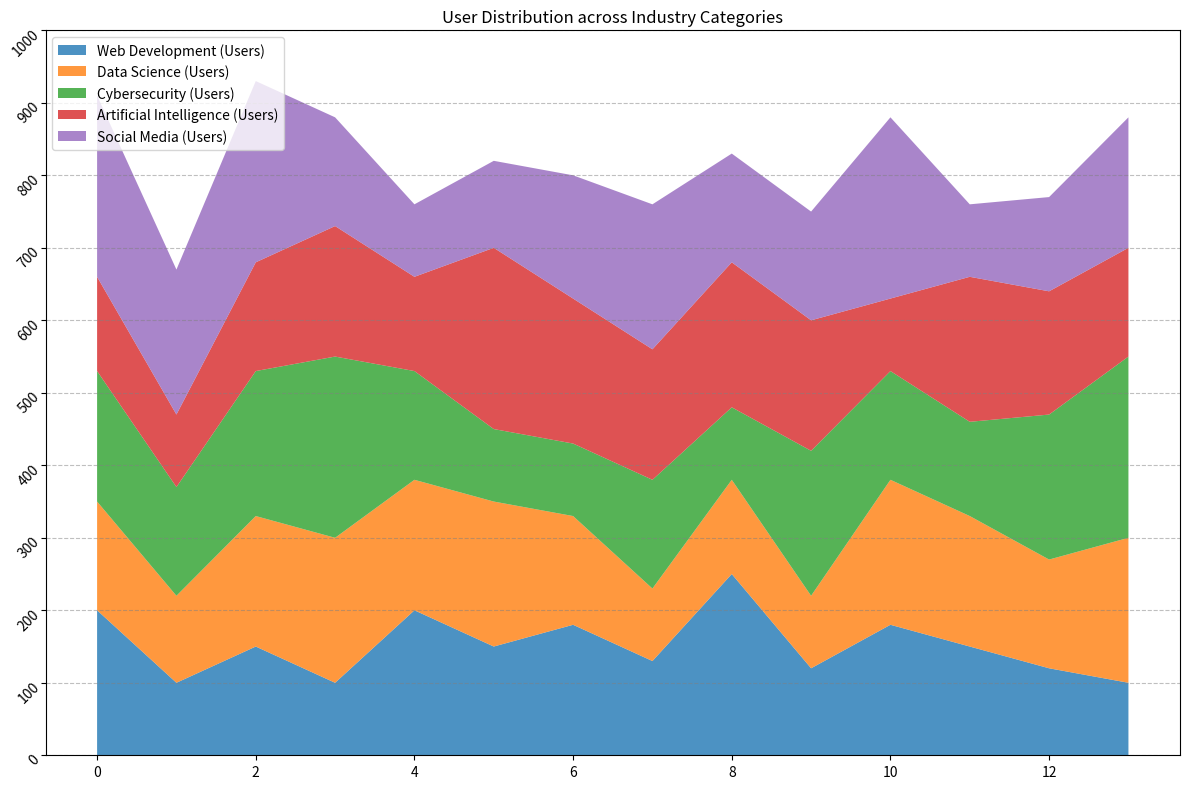

Python code for this plot: (Note: this script raises an exception after producing the figure.)

import pandas as pd
import numpy as np
import matplotlib.pyplot as plt

# define data dictionary
data = {'Category': ['IT', 'Marketing', 'Finance', 'Education', 'Healthcare', 'Science', 'Business', 'Government', 'E-commerce', 'Gaming', 'Mobile', 'Retail', 'Telecommunications', 'Automotive'], 'Web Development (Users)': [200, 100, 150, 100, 200, 150, 180, 130, 250, 120, 180, 150, 120, 100], 'Data Science (Users)': [150, 120, 180, 200, 180, 200, 150, 100, 130, 100, 200, 180, 150, 200], 'Cybersecurity (Users)': [180, 150, 200, 250, 150, 100, 100, 150, 100, 200, 150, 130, 200, 250], 'Artificial Intelligence (Users)': [130, 100, 150, 180, 130, 250, 200, 180, 200, 180, 100, 200, 170, 150], 'Social Media (Users)': [250, 200, 250, 150, 100, 120, 170, 200, 150, 150, 250, 100, 130, 180]}

# convert first column to string type
df = pd.DataFrame(data)
df.iloc[:, 0] = df.iloc[:, 0].astype(str)

# create figure and axes
fig, ax = plt.subplots(figsize=(12, 8))

# calculate max total value and set y limit and ticks
max_total_value = df.iloc[:, 1:].sum(axis=1).max()
max_total_value = np.ceil(max_total_value / 100) * 100
ax.set_ylim(0, max_total_value)
ax.set_yticks(np.linspace(0, max_total_value, np.random.choice([3, 5, 7, 9, 11]), dtype=np.int32))

# plot stacked area chart
ax.stackplot(df.index, df.iloc[:, 1:].values.T, labels=df.columns[1:], colors=['#1f77b4', '#ff7f0e', '#2ca02c', '#d62728', '#9467bd'], alpha=0.8)

# set x and y axis ticks and ticklabels
if np.random.choice([True, False], p=[0.7, 0.3]):
    ax.set_xticks(df.index)
    ax.set_xticklabels(df.iloc[:, 0], rotation=45, ha='right', rotation_mode='anchor')
    ax.set_xlim(0, len(df.index) - 1)
if np.random.choice([True, False], p=[0.7, 0.3]):
    ax.set_yticklabels(ax.get_yticks(), rotation=45, ha='right', rotation_mode='anchor')

# add background grid lines
ax.grid(axis='y', color='gray', alpha=0.5, linestyle='--')

# set legend and title
ax.legend(loc='upper left')
ax.set_title('User Distribution across Industry Categories')

# automatically resize image and savefig
fig.tight_layout()
fig.savefig('output/final/area_chart/png/20231226-130527_0.png', bbox_inches='tight')

# clear image state
plt.clf()
